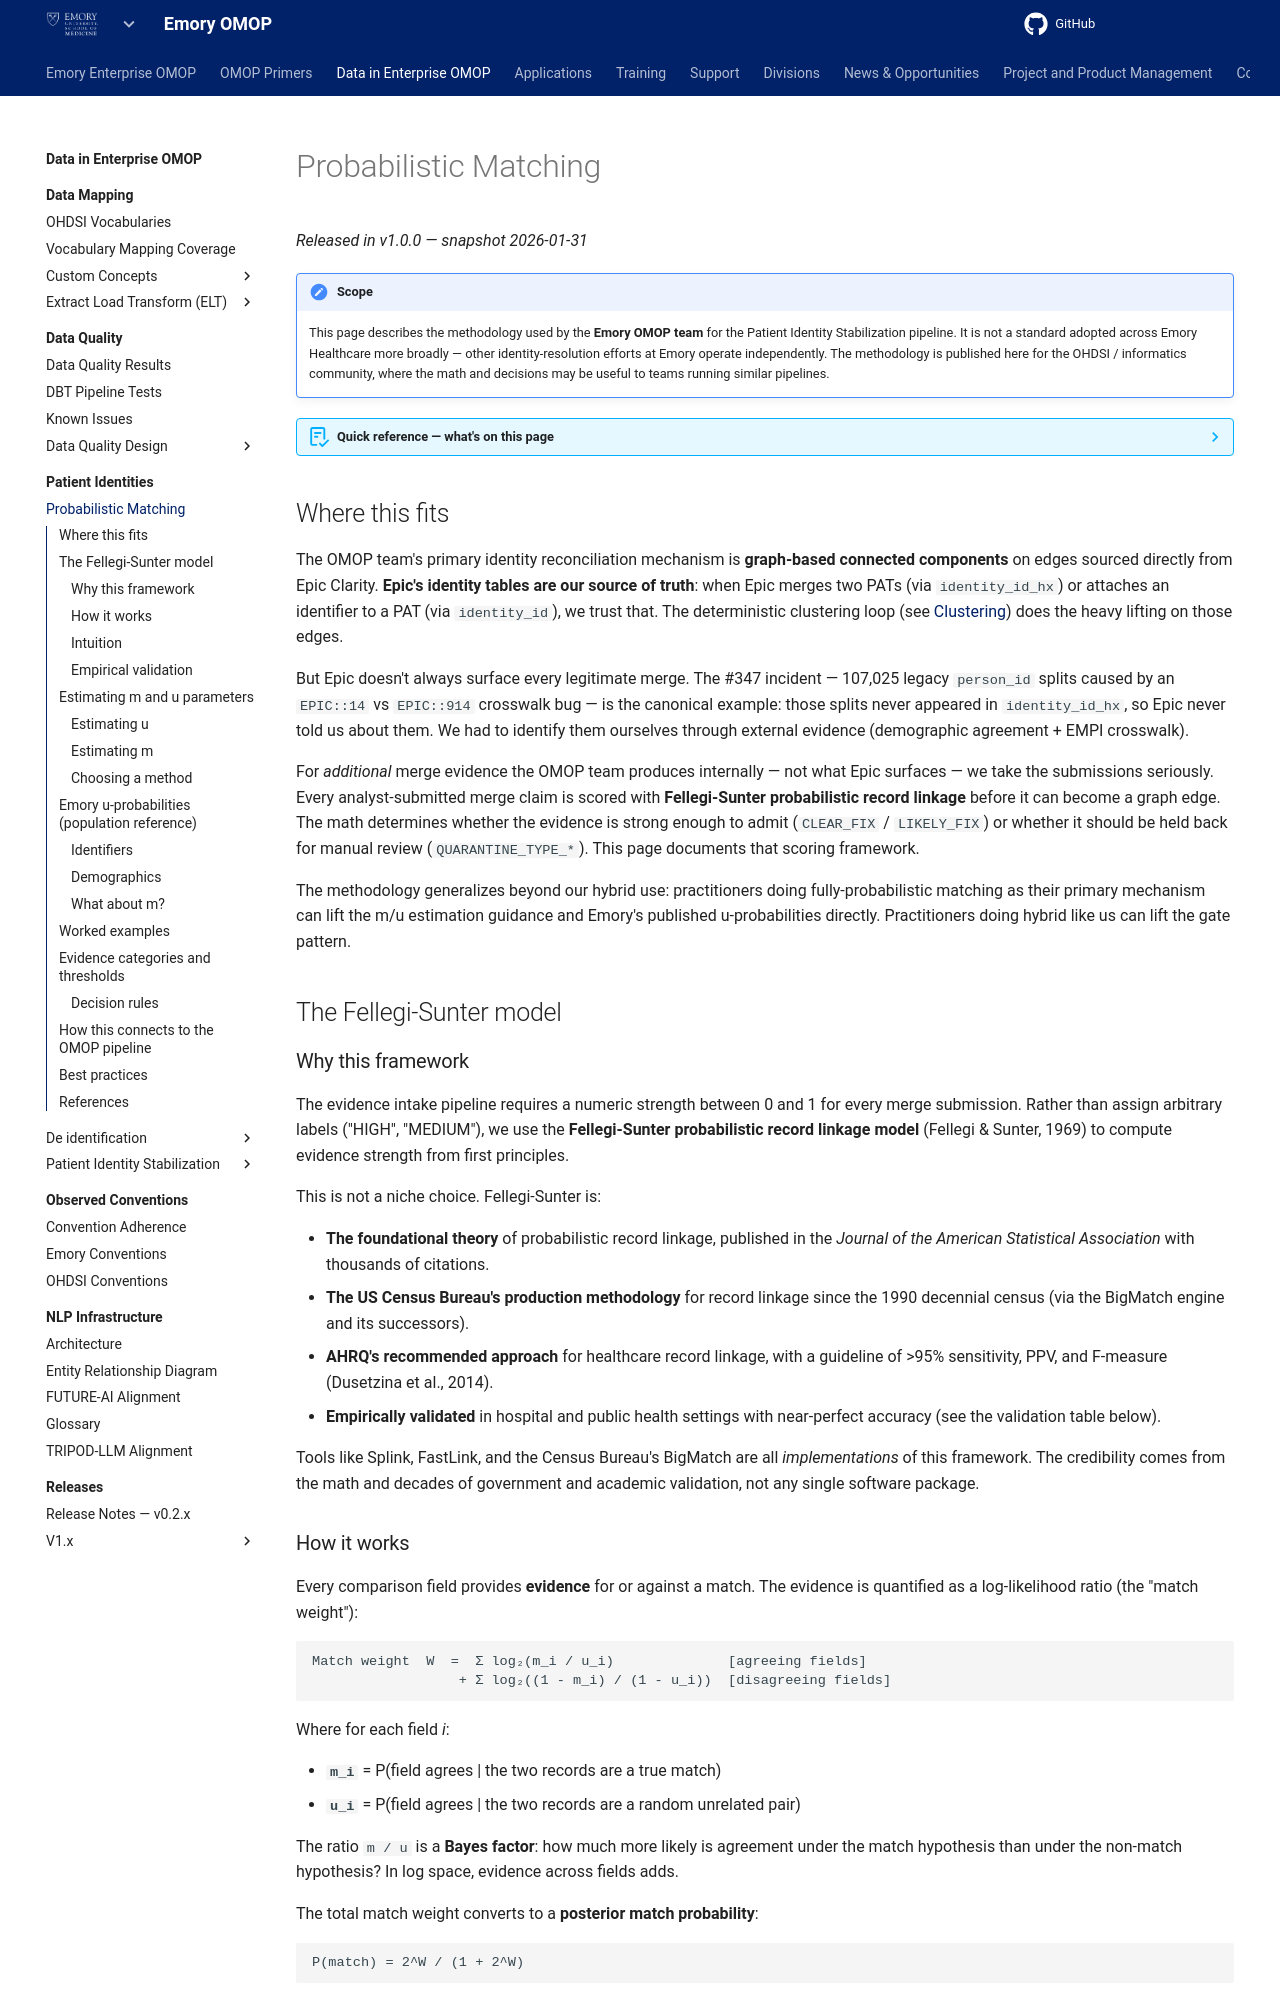

repository: Emory-OMOP/info · page: Data in Enterprise OMOP/Patient Identities/Probabilistic Matching/index.html · generator: mkdocs

---
hide:
  - footer
title: Probabilistic Matching
---

# Probabilistic Matching

*Released in v1.0.0 — snapshot 2026-01-31*

!!! note "Scope"
    This page describes the methodology used by the **Emory OMOP team** for the Patient Identity Stabilization pipeline. It is not a standard adopted across Emory Healthcare more broadly — other identity-resolution efforts at Emory operate independently. The methodology is published here for the OHDSI / informatics community, where the math and decisions may be useful to teams running similar pipelines.

??? abstract "Quick reference — what's on this page"

    [**Where this fits**](#where-this-fits) — the OMOP team's hybrid approach: deterministic Epic-sourced graph + Fellegi-Sunter as an evidence gate.

    [**The Fellegi-Sunter model**](#the-fellegi-sunter-model) — match weights, posterior probability, intuition, empirical validation.

    [**Estimating m and u parameters**](#estimating-m-and-u-parameters) — three methods (confirmed pairs, EM, domain knowledge) and how to choose.

    [**Emory u-probabilities (population reference)**](#emory-u-probabilities-population-reference) — published u-values for identifiers and demographics, computed from the identity graph.

    [**Worked examples**](#worked-examples) — four worked computations from #347 (EMPI + demographics), manual chart review, encounter overlap, and a borderline names-only case.

    [**Evidence categories and thresholds**](#evidence-categories-and-thresholds) — `CLEAR_FIX` / `LIKELY_FIX` / `QUARANTINE_TYPE_*` and when to use each.

    [**How this connects to the OMOP pipeline**](#how-this-connects-to-the-omop-pipeline) — where evidence enters and where it becomes a graph edge.

    [**Best practices**](#best-practices) — eight rules of thumb for principled evidence submission.

    [**References**](#references) — the foundational and validation literature.

## Where this fits

The OMOP team's primary identity reconciliation mechanism is **graph-based connected components** on edges sourced directly from Epic Clarity. **Epic's identity tables are our source of truth**: when Epic merges two PATs (via `identity_id_hx`) or attaches an identifier to a PAT (via `identity_id`), we trust that. The deterministic clustering loop (see [Clustering](../Patient%20Identity%20Stabilization/Clustering/index.md)) does the heavy lifting on those edges.

But Epic doesn't always surface every legitimate merge. The #347 incident — 107,025 legacy `person_id` splits caused by an `EPIC::14` vs `EPIC::914` crosswalk bug — is the canonical example: those splits never appeared in `identity_id_hx`, so Epic never told us about them. We had to identify them ourselves through external evidence (demographic agreement + EMPI crosswalk).

For *additional* merge evidence the OMOP team produces internally — not what Epic surfaces — we take the submissions seriously. Every analyst-submitted merge claim is scored with **Fellegi-Sunter probabilistic record linkage** before it can become a graph edge. The math determines whether the evidence is strong enough to admit (`CLEAR_FIX` / `LIKELY_FIX`) or whether it should be held back for manual review (`QUARANTINE_TYPE_*`). This page documents that scoring framework.

The methodology generalizes beyond our hybrid use: practitioners doing fully-probabilistic matching as their primary mechanism can lift the m/u estimation guidance and Emory's published u-probabilities directly. Practitioners doing hybrid like us can lift the gate pattern.

## The Fellegi-Sunter model

### Why this framework

The evidence intake pipeline requires a numeric strength between 0 and 1 for every merge submission. Rather than assign arbitrary labels ("HIGH", "MEDIUM"), we use the **Fellegi-Sunter probabilistic record linkage model** (Fellegi & Sunter, 1969) to compute evidence strength from first principles.

This is not a niche choice. Fellegi-Sunter is:

- **The foundational theory** of probabilistic record linkage, published in the *Journal of the American Statistical Association* with thousands of citations.
- **The US Census Bureau's production methodology** for record linkage since the 1990 decennial census (via the BigMatch engine and its successors).
- **AHRQ's recommended approach** for healthcare record linkage, with a guideline of >95% sensitivity, PPV, and F-measure (Dusetzina et al., 2014).
- **Empirically validated** in hospital and public health settings with near-perfect accuracy (see the validation table below).

Tools like Splink, FastLink, and the Census Bureau's BigMatch are all *implementations* of this framework. The credibility comes from the math and decades of government and academic validation, not any single software package.

### How it works

Every comparison field provides **evidence** for or against a match. The evidence is quantified as a log-likelihood ratio (the "match weight"):

```
Match weight  W  =  Σ log₂(m_i / u_i)              [agreeing fields]
                  + Σ log₂((1 - m_i) / (1 - u_i))  [disagreeing fields]
```

Where for each field *i*:

- **`m_i`** = P(field agrees | the two records are a true match)
- **`u_i`** = P(field agrees | the two records are a random unrelated pair)

The ratio `m / u` is a **Bayes factor**: how much more likely is agreement under the match hypothesis than under the non-match hypothesis? In log space, evidence across fields adds.

The total match weight converts to a **posterior match probability**:

```
P(match) = 2^W / (1 + 2^W)
```

For large positive `W`, this simplifies to `P ≈ 1 - 2^(-W)`.
